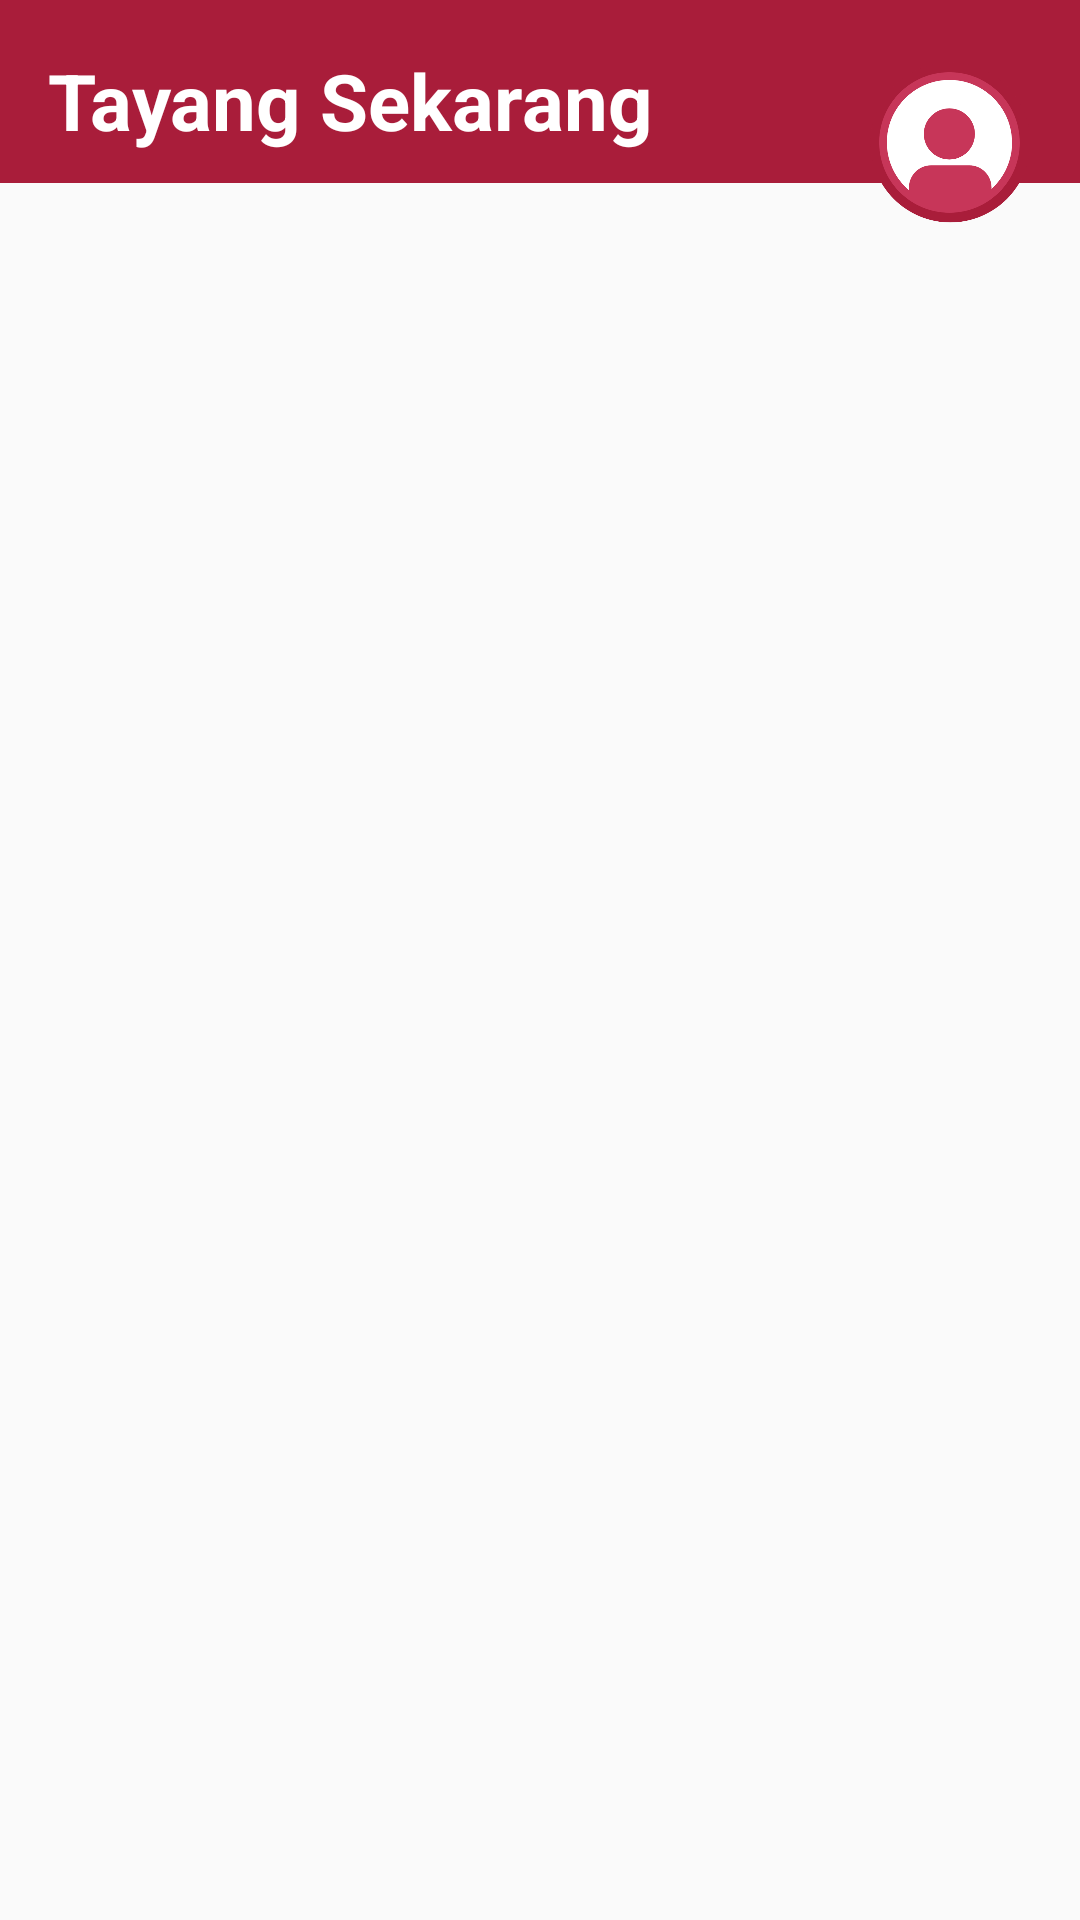

Produce the Android XML layout that renders to this screen, including the resource entries it uses.
<!-- AndroidManifest.xml: application theme Theme.MyMovie -->
<!-- res/layout/fragment_home.xml -->
<?xml version="1.0" encoding="utf-8"?>
<androidx.constraintlayout.widget.ConstraintLayout xmlns:android="http://schemas.android.com/apk/res/android"
    xmlns:tools="http://schemas.android.com/tools"
    android:layout_width="match_parent"
    android:layout_height="match_parent"
    xmlns:app="http://schemas.android.com/apk/res-auto"
    tools:context=".ui.home.HomeFragment">

    <androidx.recyclerview.widget.RecyclerView
        android:id="@+id/recyclerView"
        android:layout_width="0dp"
        android:layout_height="0dp"
        app:layout_constraintTop_toBottomOf="@id/topFrame"
        app:layout_constraintBottom_toBottomOf="parent"
        app:layout_constraintStart_toStartOf="parent"
        app:layout_constraintEnd_toEndOf="parent"
        android:layout_marginLeft="16dp"
        android:layout_marginRight="16dp"/>





    <FrameLayout
        android:id="@+id/topFrame"
        android:layout_width="match_parent"
        android:layout_height="wrap_content"
        android:background="@color/red"
        app:layout_constraintLeft_toLeftOf="parent"
        app:layout_constraintRight_toRightOf="parent"
        app:layout_constraintTop_toTopOf="parent"
        >

        <TextView
            android:id="@+id/title"
            android:layout_width="wrap_content"
            android:layout_height="wrap_content"
            android:text="@string/nowPlaying"
            android:textSize="26sp"
            android:textStyle="bold"
            android:textColor="@color/white"
            app:layout_constraintLeft_toLeftOf="parent"
            app:layout_constraintTop_toTopOf="parent"
            app:layout_constraintBottom_toBottomOf="@id/accountImage"
            app:layout_constraintBottom_toTopOf="@id/recyclerView"
            android:layout_marginStart="16dp"
            android:layout_marginTop="16dp"
            android:layout_marginBottom="10dp"/>

    </FrameLayout>

    <ImageView
        android:id="@+id/accountImage"
        android:layout_width="55dp"
        android:layout_height="55dp"
        android:src="@drawable/personred"
        android:layout_marginTop="20dp"
        android:layout_marginEnd="16dp"
        app:layout_constraintTop_toTopOf="parent"
        app:layout_constraintEnd_toEndOf="parent"
        android:contentDescription="@string/profPic" />

</androidx.constraintlayout.widget.ConstraintLayout>
<!-- resources referenced by this layout -->
<resources>
  <color name="red">#A91D3A</color>
  <color name="white">#FFFFFFFF</color>
  <!-- drawable personred: png bitmap (drawable-nodpi, 28581 bytes) -->
  <string name="nowPlaying">Tayang Sekarang</string>
  <string name="profPic">Foto profil</string>
  <style name="Theme.MyMovie" parent="Base.Theme.MyMovie" />
  <style name="Base.Theme.MyMovie" parent="Theme.AppCompat.Light.NoActionBar">
          <item name="colorPrimary">@color/red</item>
      </style>
</resources>
